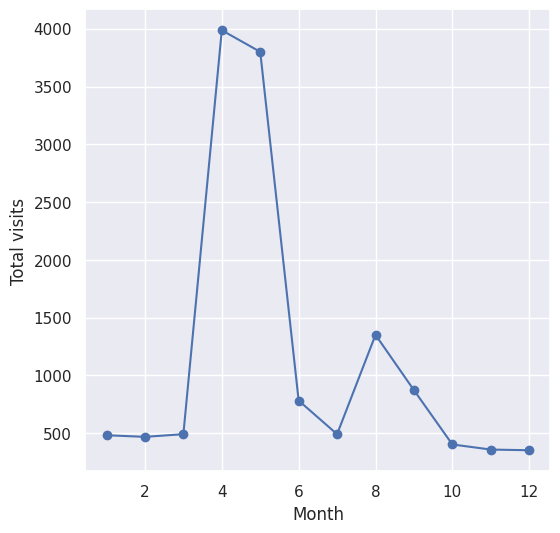

Here is the Python script that generated this plot:
import matplotlib.pyplot as plt
import seaborn as sns

fig = plt.figure(figsize=(6,6))
sns.set()

x = [1,2,3,4,5,6,7,8,9,10,11,12]
y = [481,467,490,3987,3800,781,490,1350,871,401,357,351]

plt.plot(x, y, marker='o')
plt.xlabel('Month')
plt.ylabel('Total visits')
fig.savefig("tmp.png",dpi = 500)